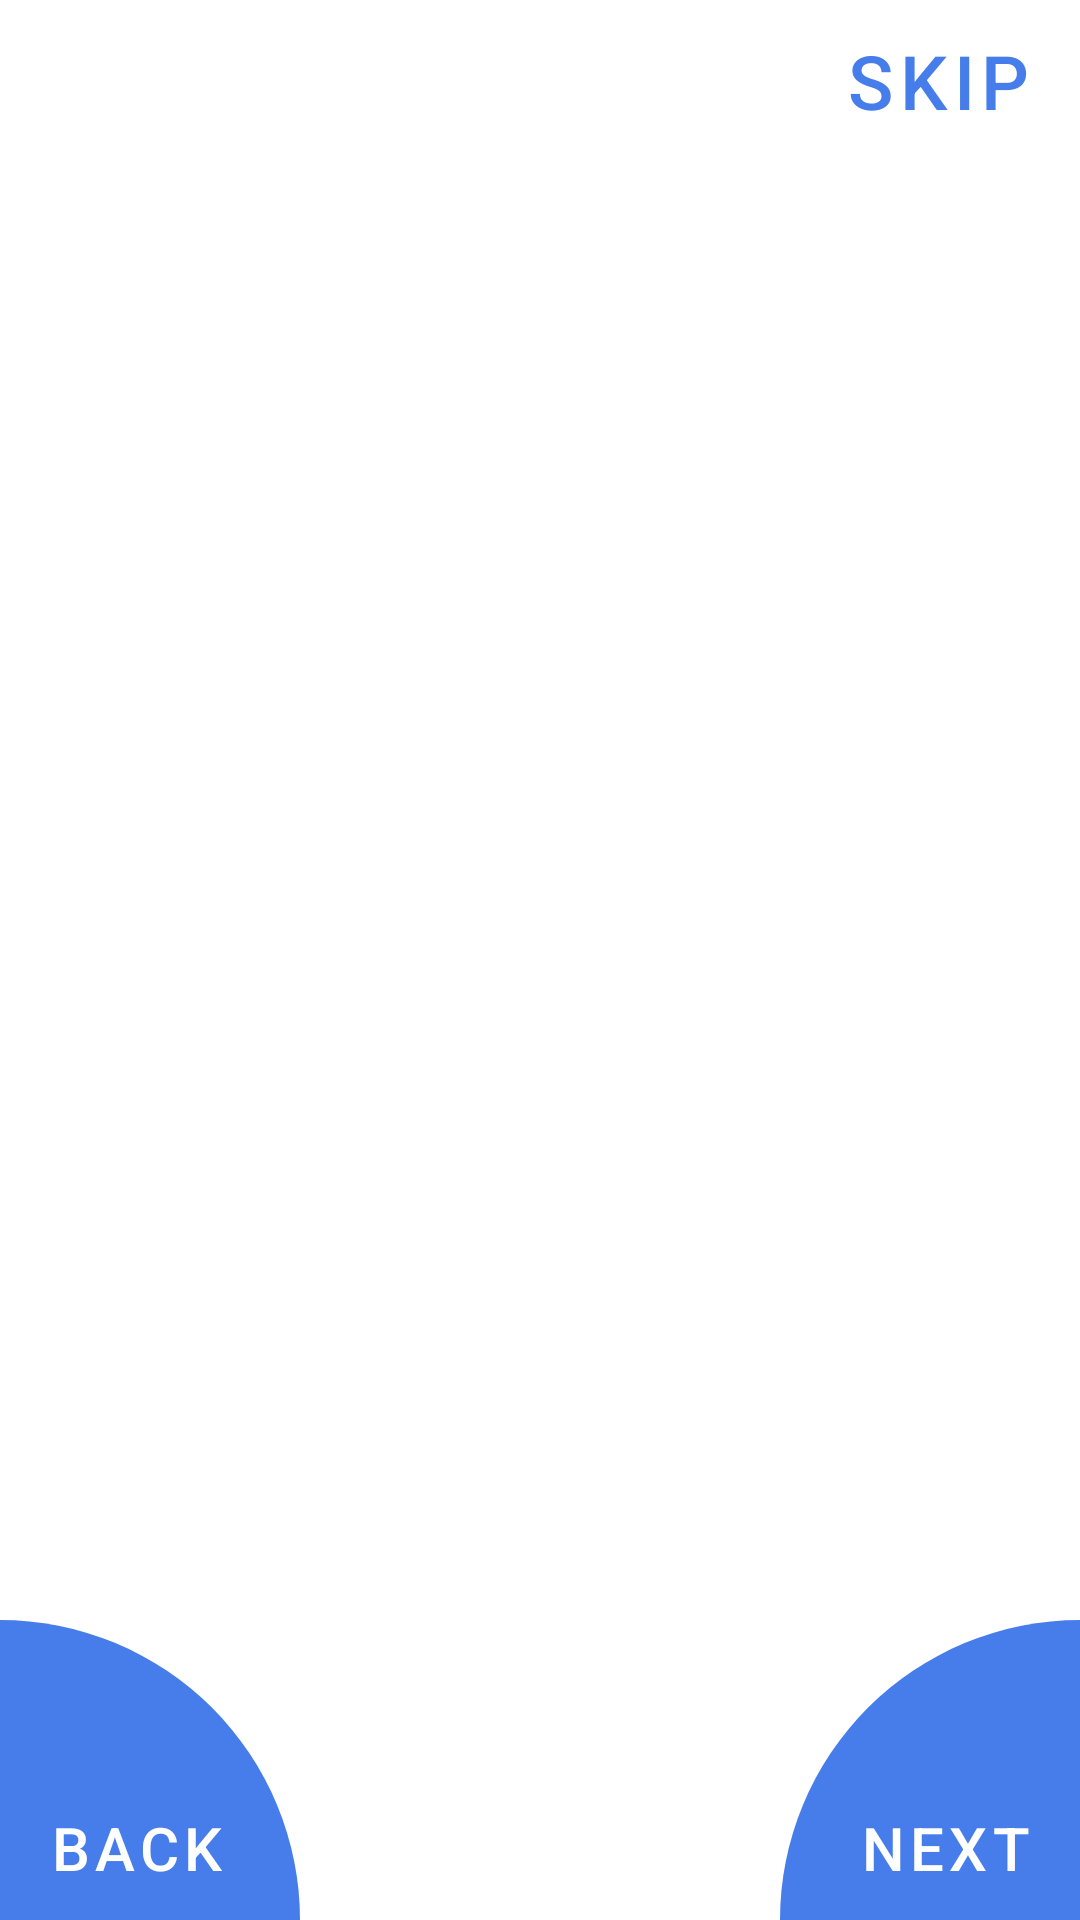

Reconstruct the res/layout file that produces this screen, plus the resources it refers to.
<!-- AndroidManifest.xml: activity theme Theme.MAjira.NoActionBar -->
<!-- res/layout/activity_onboarding_screens.xml -->
<?xml version="1.0" encoding="utf-8"?>
<androidx.constraintlayout.widget.ConstraintLayout
    xmlns:android="http://schemas.android.com/apk/res/android"
    xmlns:app="http://schemas.android.com/apk/res-auto"
    xmlns:tools="http://schemas.android.com/tools"
    android:layout_width="match_parent"
    android:layout_height="match_parent"
    tools:context=".Activities.OnboardingScreensActivity"
    android:background="@color/white"
    android:orientation="vertical"
    app:flow_horizontalAlign="center">
    <Button
        android:id="@+id/skip_btn"
        android:layout_width="wrap_content"
        android:layout_height="wrap_content"
        android:background="#00000000"
        android:text="SKIP"
        android:textColor="@color/blue"
        android:textSize="25sp"
        app:layout_constraintEnd_toEndOf="parent"
        app:layout_constraintTop_toTopOf="parent" />

    <androidx.viewpager.widget.ViewPager
        android:id="@+id/viewPager1"
        android:layout_width="match_parent"
        android:layout_height="match_parent"
        android:layout_marginVertical="100dp"
        app:layout_constraintBottom_toBottomOf="parent"
        app:layout_constraintEnd_toEndOf="parent"
        app:layout_constraintHorizontal_bias="0.0"
        app:layout_constraintStart_toStartOf="parent"
        app:layout_constraintTop_toTopOf="parent"
        app:layout_constraintVertical_bias="0.502" />

    <ImageView
        android:id="@+id/imageView2"
        android:layout_width="100dp"
        android:layout_height="100sp"
        android:background="@drawable/background_image"
        app:layout_constraintBottom_toBottomOf="parent"
        app:layout_constraintStart_toStartOf="parent" />

    <ImageView
        android:id="@+id/imageView3"
        android:layout_width="100dp"
        android:layout_height="100dp"
        android:background="@drawable/background_image1"
        app:layout_constraintBottom_toBottomOf="parent"
        app:layout_constraintEnd_toEndOf="parent" />

    <Button
        android:id="@+id/back_btn"
        android:layout_width="wrap_content"
        android:layout_height="wrap_content"
        android:background="#00000000"
        android:text="BACK"
        android:textColor="@color/white"
        android:textSize="20sp"
        app:layout_constraintBottom_toBottomOf="parent"
        app:layout_constraintStart_toStartOf="parent" />

    <Button
        android:id="@+id/next_btn"
        android:layout_width="wrap_content"
        android:layout_height="wrap_content"
        android:background="#00000000"
        android:text="NEXT"
        android:textColor="@color/white"
        android:textSize="20sp"
        app:layout_constraintBottom_toBottomOf="parent"
        app:layout_constraintEnd_toEndOf="parent" />

    <LinearLayout
        android:id="@+id/indicator_layout"
        android:layout_width="wrap_content"
        android:layout_height="wrap_content"
        android:layout_marginTop="8dp"
        android:layout_marginBottom="40dp"
        android:orientation="horizontal"
        app:layout_constraintBottom_toBottomOf="parent"
        app:layout_constraintEnd_toEndOf="parent"
        app:layout_constraintStart_toStartOf="@id/viewPager1"
        app:layout_constraintTop_toBottomOf="@+id/viewPager1">


    </LinearLayout>


</androidx.constraintlayout.widget.ConstraintLayout>
<!-- resources referenced by this layout -->
<resources>
  <color name="blue">#467DEA</color>
  <color name="white">#FFFFFFFF</color>
  <!-- drawable background_image (drawable) -->
  <?xml version="1.0" encoding="utf-8"?>
  <shape xmlns:android="http://schemas.android.com/apk/res/android">
  
      <solid android:color="@color/blueish"/>
      <corners android:topRightRadius="4000dp"/>
  
  </shape>
  <!-- drawable background_image1 (drawable) -->
  <?xml version="1.0" encoding="utf-8"?>
  <shape xmlns:android="http://schemas.android.com/apk/res/android">
  
      <solid android:color="@color/blueish"/>
      <corners android:topLeftRadius="4000dp"/>
  
  </shape>
  <style name="Theme.MAjira.NoActionBar">
          <item name="windowActionBar">false</item>
          <item name="windowNoTitle">true</item>
      </style>
  <color name="blueish">#91AEE8</color>
</resources>
